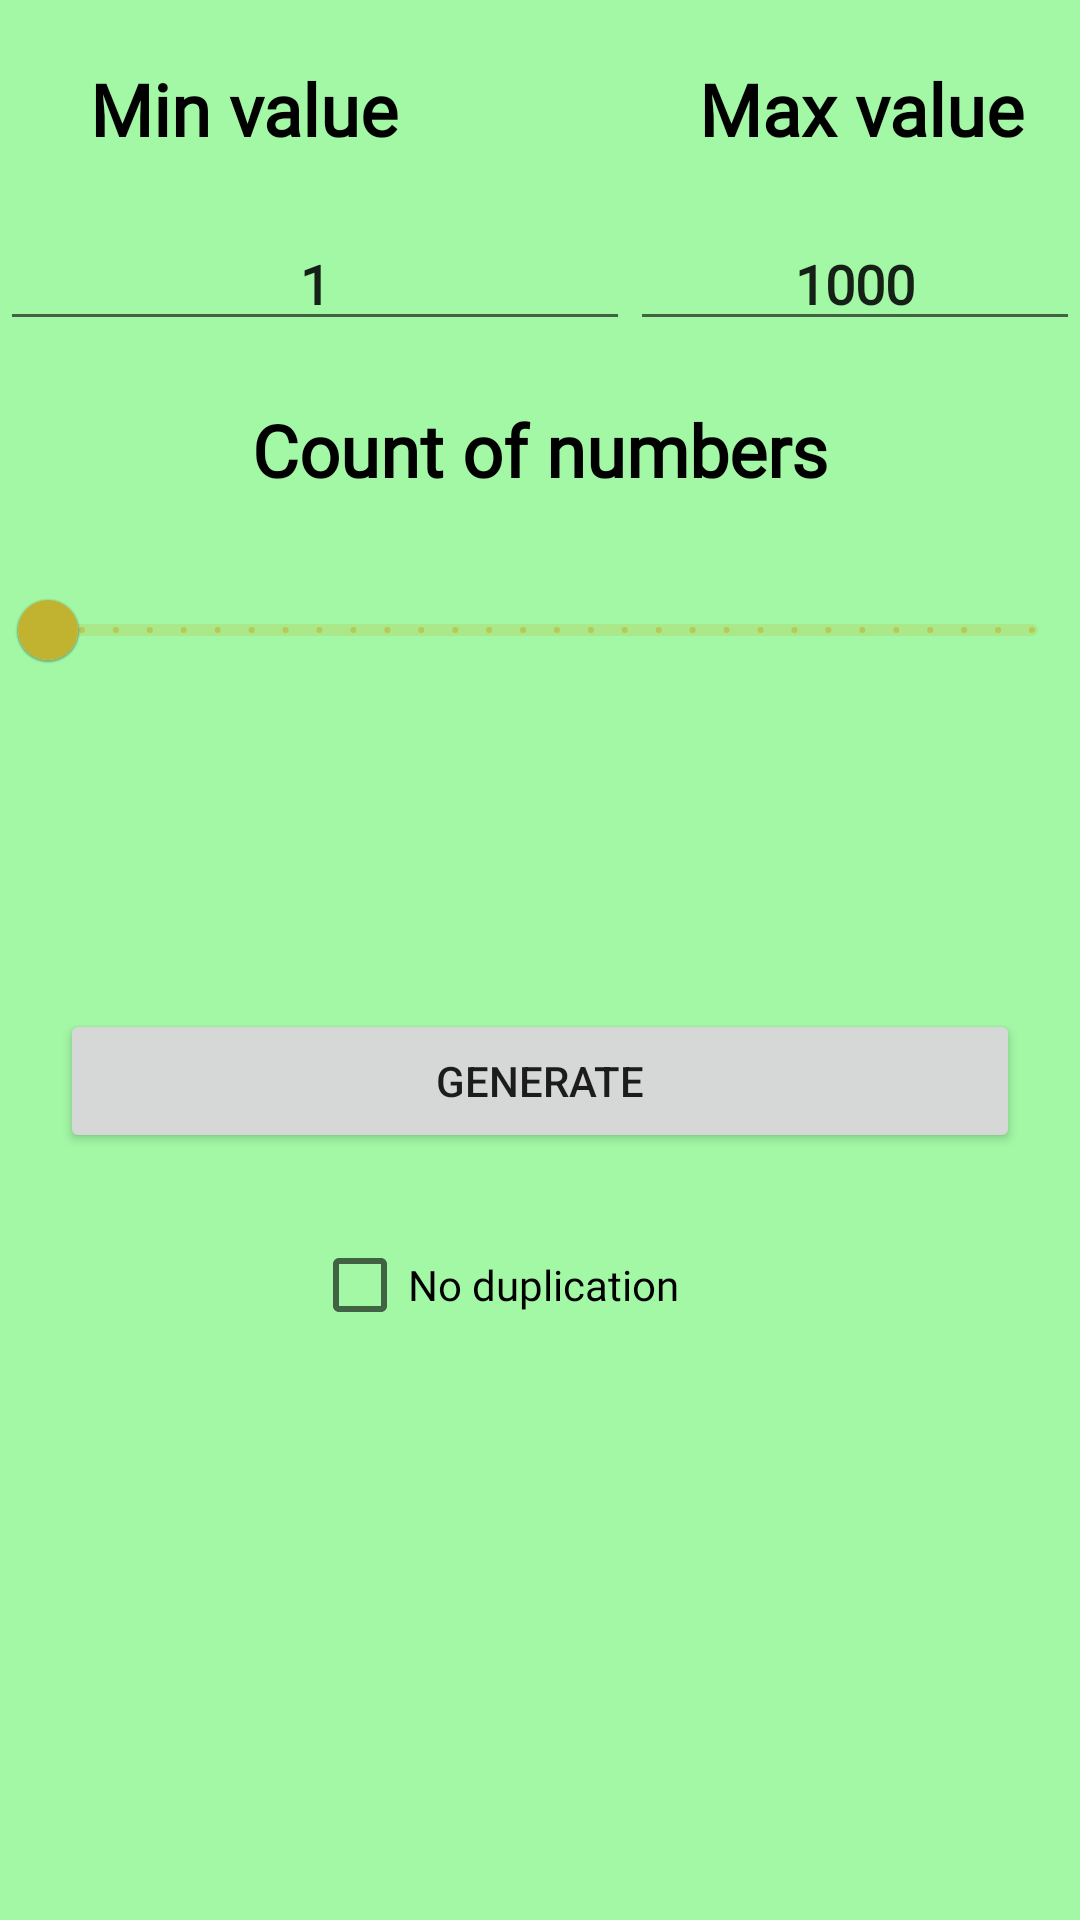

Write the Android layout XML for this screen, with the resource values it uses.
<!-- AndroidManifest.xml: application theme Theme.Randomizer2 -->
<!-- res/layout/fragment_number.xml -->
<?xml version="1.0" encoding="utf-8"?>
<FrameLayout xmlns:android="http://schemas.android.com/apk/res/android"
    xmlns:tools="http://schemas.android.com/tools"
    android:layout_width="match_parent"
    android:layout_height="match_parent"
    tools:context=".screens.FragmentTeams"
    android:background="@color/numberfon">

    <LinearLayout
        android:layout_width="match_parent"
        android:layout_height="match_parent"
        android:background="@color/numberfon"
        android:orientation="vertical">

        <LinearLayout
            android:layout_width="match_parent"
            android:layout_height="wrap_content"
            android:orientation="horizontal">

            <TextView
                android:id="@+id/tvMinValue"
                android:layout_width="wrap_content"
                android:layout_height="wrap_content"
                android:layout_marginLeft="30dp"
                android:layout_marginTop="20dp"
                android:text="@string/min_value"
                android:fontFamily="@font/sf_medium"
                android:textColor="@color/black"
                android:textSize="24sp"
                android:textStyle="bold" />

            <TextView
                android:id="@+id/tvMaxValue"
                android:fontFamily="@font/sf_medium"

                android:layout_width="wrap_content"
                android:layout_height="wrap_content"
                android:layout_marginLeft="100dp"
                android:layout_marginTop="20dp"
                android:text="@string/max_value"
                android:textColor="@color/black"
                android:textSize="24sp"
                android:textStyle="bold" />

        </LinearLayout>

        <LinearLayout
            android:layout_width="match_parent"
            android:layout_height="wrap_content"
            android:layout_marginTop="20dp"
            android:orientation="horizontal">

            <EditText
                android:id="@+id/edMinValue"
                android:layout_width="wrap_content"
                android:layout_height="wrap_content"
                android:layout_gravity="center"
                android:fontFamily="@font/sf_medium"
                android:autoLink="none"
                android:ems="10"
                android:inputType="number"
                android:maxLength="8"
                android:text="1"
                android:textAlignment="center"
                android:textStyle="bold"
                tools:ignore="TouchTargetSizeCheck,SpeakableTextPresentCheck" />

            <EditText
                android:id="@+id/edMaxValue"
                android:layout_width="wrap_content"
                android:layout_height="wrap_content"
                android:layout_gravity="center"
                android:layout_weight="1"
                android:autoLink="none"
                android:ems="10"
                android:inputType="number"
                android:maxLength="8"
                android:fontFamily="@font/sf_medium"
                android:text="1000"
                android:textAlignment="center"
                android:textStyle="bold"
                tools:ignore="SpeakableTextPresentCheck,TouchTargetSizeCheck" />

        </LinearLayout>

        <TextView
            android:id="@+id/tvCountValue"
            android:layout_width="match_parent"
            android:layout_height="wrap_content"
            android:fontFamily="@font/sf_medium"
            android:layout_marginTop="20dp"
            android:gravity="center"
            android:text="@string/count_value"
            android:textColor="@color/black"
            android:textSize="24sp"
            android:textStyle="bold" />

        <com.google.android.material.slider.Slider
            android:id="@+id/countValueSlider"
            android:layout_width="match_parent"
            android:layout_height="wrap_content"
            android:layout_marginTop="20dp"
            android:stepSize="1"
            android:value="1"
            android:valueFrom="1"
            android:valueTo="30"
            tools:ignore="SpeakableTextPresentCheck" />

        <TextView
            android:id="@+id/tvConclusion"
            android:layout_width="match_parent"
            android:layout_height="wrap_content"
            android:layout_gravity="center"
            android:layout_marginTop="50dp"
            android:text=""
            android:textAlignment="center"
            android:textColor="@color/black"
            android:fontFamily="@font/sf_medium"
            android:textSize="24dp"
            android:textStyle="bold" />

        <Button
            android:id="@+id/btResult"
            android:layout_width="match_parent"
            android:layout_height="wrap_content"
            android:layout_gravity="bottom"
            android:layout_margin="20dp"
            android:layout_marginTop="20dp"
            android:text="@string/generate" />

        <CheckBox
            android:id="@+id/checkBoxNumber"
            android:layout_width="152dp"
            android:layout_height="wrap_content"
            android:fontFamily="@font/sf_regular"
            android:layout_gravity="center"
            android:foregroundGravity="center"
            android:text="@string/no_duplication" />

    </LinearLayout>

</FrameLayout>
<!-- resources referenced by this layout -->
<resources>
  <color name="black">#FF000000</color>
  <color name="numberfon">#A3F8A6</color>
  <string name="count_value">Count of numbers</string>
  <string name="generate">Generate</string>
  <string name="max_value">Max value</string>
  <string name="min_value">Min value</string>
  <string name="no_duplication">No duplication</string>
  <style name="Theme.Randomizer2" parent="Theme.MaterialComponents.DayNight.DarkActionBar">
          
          <item name="colorPrimary">@color/coinFill</item>
          <item name="colorPrimaryVariant">@color/purple_700</item>
          <item name="colorOnPrimary">@color/white</item>
          
          <item name="colorSecondary">@color/teal_200</item>
          <item name="colorSecondaryVariant">@color/teal_700</item>
          <item name="colorOnSecondary">@color/black</item>
          
          <item name="android:statusBarColor" tools:targetApi="l">?attr/colorPrimaryVariant</item>
          <item name="android:windowFullscreen">true</item>
          <item name="windowNoTitle">true</item>
          
      </style>
  <color name="coinFill">#C1B22F</color>
  <color name="purple_700">#FF3700B3</color>
  <color name="white">#FFFFFFFF</color>
  <color name="teal_200">#FF03DAC5</color>
  <color name="teal_700">#FF018786</color>
</resources>
